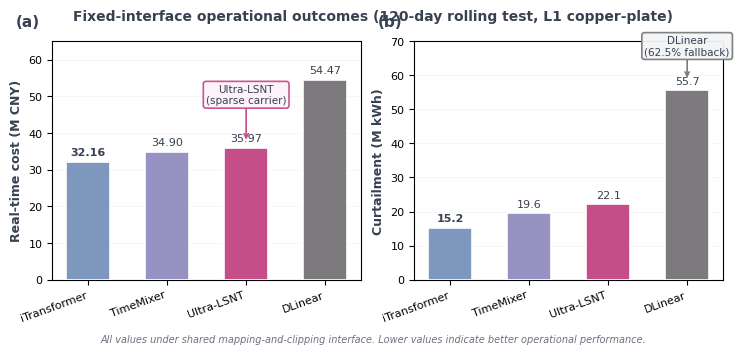

Python code for this plot: (Note: this script raises an exception after producing the figure.)
"""
Figure 3: Dispatch economics - Short arrow pointing above number
"""
import matplotlib.pyplot as plt
import numpy as np
import matplotlib as mpl

MORANDI = {
    'pink_dark': '#C54E88',
    'blue_gray': '#7E98BD',
    'purple_gray': '#9693C2',
    'gray': '#7C7A7D',
}

mpl.rcParams['font.family'] = 'sans-serif'
mpl.rcParams['font.sans-serif'] = ['Arial', 'Helvetica']
mpl.rcParams['font.size'] = 8
mpl.rcParams['axes.labelsize'] = 9
mpl.rcParams['axes.titlesize'] = 10
mpl.rcParams['legend.fontsize'] = 7.5
mpl.rcParams['figure.dpi'] = 300

models = ['iTransformer', 'TimeMixer', 'Ultra-LSNT', 'DLinear']
costs = [32.16, 34.90, 35.97, 54.47]
curtailments = [15.22, 19.60, 22.09, 55.71]

COLORS = {
    'iTransformer': MORANDI['blue_gray'],
    'TimeMixer': MORANDI['purple_gray'],
    'Ultra-LSNT': MORANDI['pink_dark'],
    'DLinear': MORANDI['gray'],
}

colors_list = [COLORS[m] for m in models]

fig, (ax1, ax2) = plt.subplots(1, 2, figsize=(7.48, 3.2))

x = np.arange(len(models))
width = 0.55

# Panel A: Cost
bars1 = ax1.bar(x, costs, width, color=colors_list, edgecolor='white', linewidth=1.2, zorder=3)
ax1.set_ylabel('Real-time cost (M CNY)', fontsize=9, fontweight='bold', color='#374151')
ax1.set_xticks(x)
ax1.set_xticklabels(models, rotation=20, ha='right')
ax1.set_ylim(0, 65)
ax1.grid(axis='y', alpha=0.15, linestyle='-', linewidth=0.5, zorder=0)
ax1.set_axisbelow(True)

# Value labels
for i, (bar, cost) in enumerate(zip(bars1, costs)):
    height = bar.get_height()
    weight = 'bold' if i == 0 else 'normal'
    ax1.annotate(f'{cost:.2f}',
                xy=(bar.get_x() + bar.get_width() / 2, height),
                xytext=(0, 3),
                textcoords="offset points",
                ha='center', va='bottom', fontsize=8, fontweight=weight,
                color='#374151')

# FIXED: Short arrow pointing above the number 35.97
# Start from text box at top, short arrow down to just above the bar
ax1.annotate('Ultra-LSNT\n(sparse carrier)', 
            xy=(2, 37),  # Point to just above 35.97 (y=37)
            xytext=(2, 48),  # Text at y=48
            fontsize=7.5, ha='center', color='#374151',
            arrowprops=dict(arrowstyle='->', color=MORANDI['pink_dark'], lw=1.2,
                          shrinkA=0, shrinkB=3),  # Short arrow
            bbox=dict(boxstyle='round,pad=0.25', facecolor='#FDF2F8', 
                     edgecolor=MORANDI['pink_dark'], linewidth=1.2, alpha=0.95))

# Panel B: Curtailment
bars2 = ax2.bar(x, curtailments, width, color=colors_list, edgecolor='white', linewidth=1.2, zorder=3)
ax2.set_ylabel('Curtailment (M kWh)', fontsize=9, fontweight='bold', color='#374151')
ax2.set_xticks(x)
ax2.set_xticklabels(models, rotation=20, ha='right')
ax2.set_ylim(0, 70)
ax2.grid(axis='y', alpha=0.15, linestyle='-', linewidth=0.5, zorder=0)
ax2.set_axisbelow(True)

# Value labels
for i, (bar, curt) in enumerate(zip(bars2, curtailments)):
    height = bar.get_height()
    weight = 'bold' if i == 0 else 'normal'
    ax2.annotate(f'{curt:.1f}',
                xy=(bar.get_x() + bar.get_width() / 2, height),
                xytext=(0, 3),
                textcoords="offset points",
                ha='center', va='bottom', fontsize=8, fontweight=weight,
                color='#374151')

# DLinear annotation - short arrow above bar
ax2.annotate('DLinear\n(62.5% fallback)', 
            xy=(3, 58),  # Point to just above 55.71
            xytext=(3, 66),  # Text at y=66
            fontsize=7.5, ha='center', color='#374151',
            arrowprops=dict(arrowstyle='->', color=MORANDI['gray'], lw=1.2,
                          shrinkA=0, shrinkB=3),
            bbox=dict(boxstyle='round,pad=0.25', facecolor='#F3F4F6', 
                     edgecolor=MORANDI['gray'], linewidth=1.2, alpha=0.95))

# Panel labels
ax1.text(-0.12, 1.05, '(a)', transform=ax1.transAxes, fontsize=11, 
        fontweight='bold', va='bottom', color='#374151')
ax2.text(-0.12, 1.05, '(b)', transform=ax2.transAxes, fontsize=11, 
        fontweight='bold', va='bottom', color='#374151')

fig.suptitle('Fixed-interface operational outcomes (120-day rolling test, L1 copper-plate)', 
             fontsize=10, fontweight='bold', y=1.02, color='#374151')

fig.text(0.5, -0.02, 
         'All values under shared mapping-and-clipping interface. '
         'Lower values indicate better operational performance.',
         ha='center', fontsize=7, style='italic', color='#6B7280')

plt.tight_layout()
plt.subplots_adjust(top=0.92)
plt.savefig('paper_figures_canonical/main_text/fig3_dispatch_economics_v5.pdf', 
            format='pdf', bbox_inches='tight', dpi=600)
plt.savefig('paper_figures_canonical/main_text/fig3_dispatch_economics_v5.png', 
            format='png', bbox_inches='tight', dpi=300)
print('Figure 3 (short arrow) saved')
plt.close()
